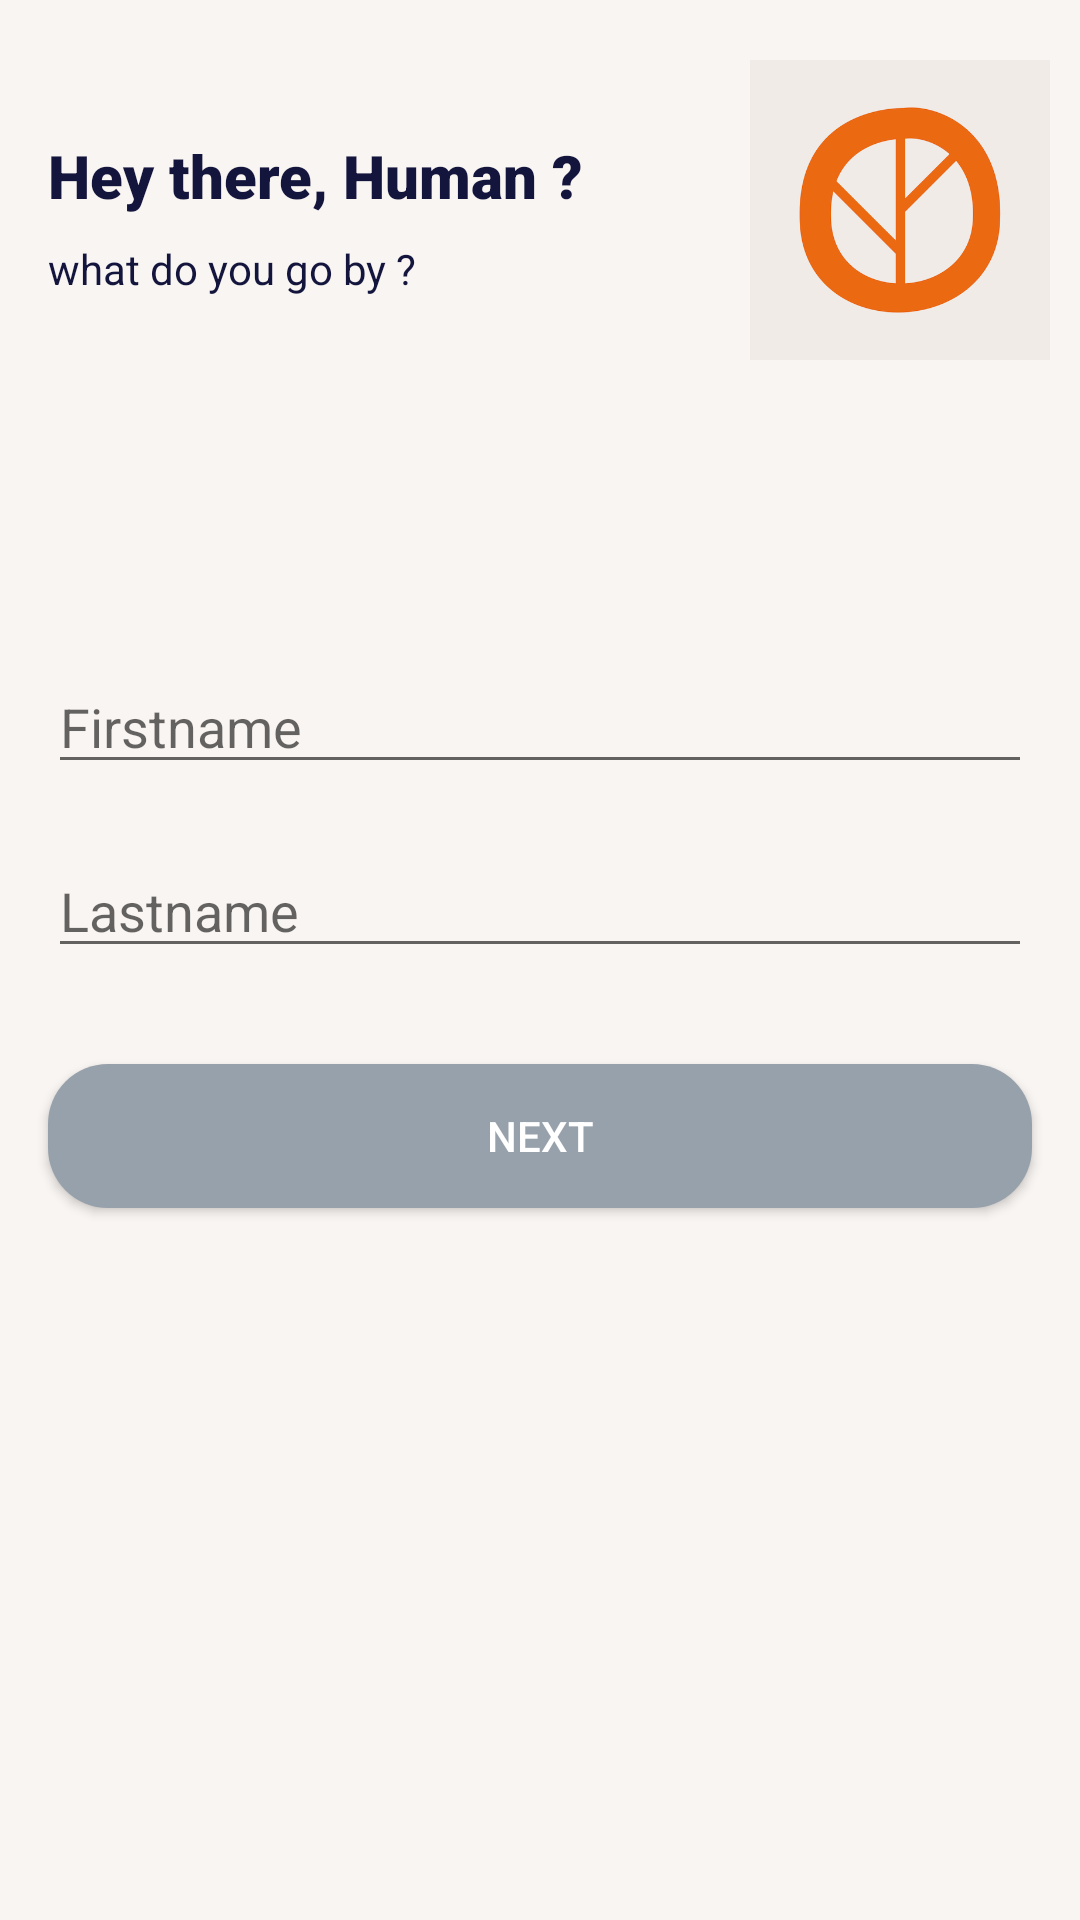

The Android layout XML behind this screen, and the referenced resources:
<!-- AndroidManifest.xml: application theme Theme.AppCompat.NoActionBar -->
<!-- res/layout/activity_sign_in.xml -->
<?xml version="1.0" encoding="utf-8"?>
<androidx.constraintlayout.widget.ConstraintLayout xmlns:android="http://schemas.android.com/apk/res/android"
    xmlns:app="http://schemas.android.com/apk/res-auto"
    xmlns:tools="http://schemas.android.com/tools"
    android:layout_width="match_parent"
    android:layout_height="match_parent"
    android:background="@color/bg_primary"
    tools:context=".SignInActivity">

    <TextView
        android:id="@+id/textView3"
        android:layout_width="0dp"
        android:layout_height="wrap_content"
        android:layout_marginStart="16dp"
        android:layout_marginTop="45dp"
        android:fontFamily="sans-serif-black"
        android:text="Hey there, Human ?"
        android:textColor="@color/colorBlue"
        android:textSize="20sp"
        android:textStyle="bold"
        app:layout_constraintEnd_toStartOf="@+id/imageView2"
        app:layout_constraintStart_toStartOf="parent"
        app:layout_constraintTop_toTopOf="parent" />

    <TextView
        android:layout_width="0dp"
        android:layout_height="wrap_content"
        android:layout_marginTop="8dp"
        android:text="what do you go by ?"
        android:textColor="@color/colorBlue"
        app:layout_constraintEnd_toEndOf="@+id/textView3"
        app:layout_constraintStart_toStartOf="@+id/textView3"
        app:layout_constraintTop_toBottomOf="@+id/textView3" />

    <ImageView
        android:id="@+id/imageView2"
        android:layout_width="100dp"
        android:layout_height="100dp"
        android:layout_marginTop="20dp"
        android:layout_marginEnd="10dp"
        app:layout_constraintEnd_toEndOf="parent"
        app:layout_constraintTop_toTopOf="parent"
        app:srcCompat="@drawable/ic_longwaks_login" />

    <EditText
        android:id="@+id/et_firstname"
        android:layout_width="0dp"
        android:layout_height="wrap_content"
        android:layout_marginStart="16dp"
        android:layout_marginTop="100dp"
        android:layout_marginEnd="16dp"
        android:ems="10"
        android:hint="Firstname"
        android:inputType="textPersonName"
        android:textColorHighlight="#FF5722"
        android:textColorLink="#FF5722"
        app:layout_constraintEnd_toEndOf="parent"
        app:layout_constraintStart_toStartOf="parent"
        app:layout_constraintTop_toBottomOf="@+id/imageView2" />

    <EditText
        android:id="@+id/et_lastname"
        android:layout_width="0dp"
        android:layout_height="wrap_content"
        android:layout_marginTop="20dp"
        android:ems="10"
        android:hint="Lastname"
        android:inputType="textPersonName"
        android:textColorHighlight="#FF5722"
        android:textColorLink="@color/btn_active"
        app:layout_constraintEnd_toEndOf="@+id/et_firstname"
        app:layout_constraintStart_toStartOf="@+id/et_firstname"
        app:layout_constraintTop_toBottomOf="@+id/et_firstname" />

    <Button
        android:id="@+id/btn_next"
        android:layout_width="0dp"
        android:layout_height="wrap_content"
        android:layout_marginTop="32dp"
        android:background="@drawable/shape_rectangle_button"
        android:text="Next"
        android:textColor="@color/white"
        app:layout_constraintEnd_toEndOf="@+id/et_lastname"
        app:layout_constraintStart_toStartOf="@+id/et_lastname"
        app:layout_constraintTop_toBottomOf="@+id/et_lastname" />

</androidx.constraintlayout.widget.ConstraintLayout>
<!-- resources referenced by this layout -->
<resources>
  <color name="bg_primary">#F9F5F2</color>
  <color name="btn_active">#DE532A</color>
  <color name="colorBlue">#14153D</color>
  <color name="white">#FFFFFFFF</color>
  <!-- drawable ic_longwaks_login: png bitmap (drawable, 20339 bytes) -->
  <!-- drawable shape_rectangle_button (drawable) -->
  <?xml version="1.0" encoding="utf-8"?>
  <shape xmlns:android="http://schemas.android.com/apk/res/android"
      android:shape="rectangle">
  
      <solid android:color="@color/btn_inactive"/>
      <corners android:radius="20dp"/>
  </shape>
  <style name="Theme.AppCompat.NoActionBar" parent="Theme.AppCompat.Light.NoActionBar">
  
      </style>
  <color name="btn_inactive">#97A1AB</color>
</resources>
